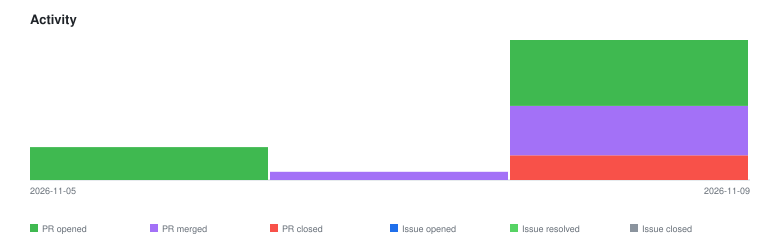

Data behind this chart, as committed beside it:
2026-11-05	pr-opened	4
2026-11-07	pr-merged	1
2026-11-09	pr-closed	3
2026-11-09	pr-merged	6
2026-11-09	pr-opened	8
